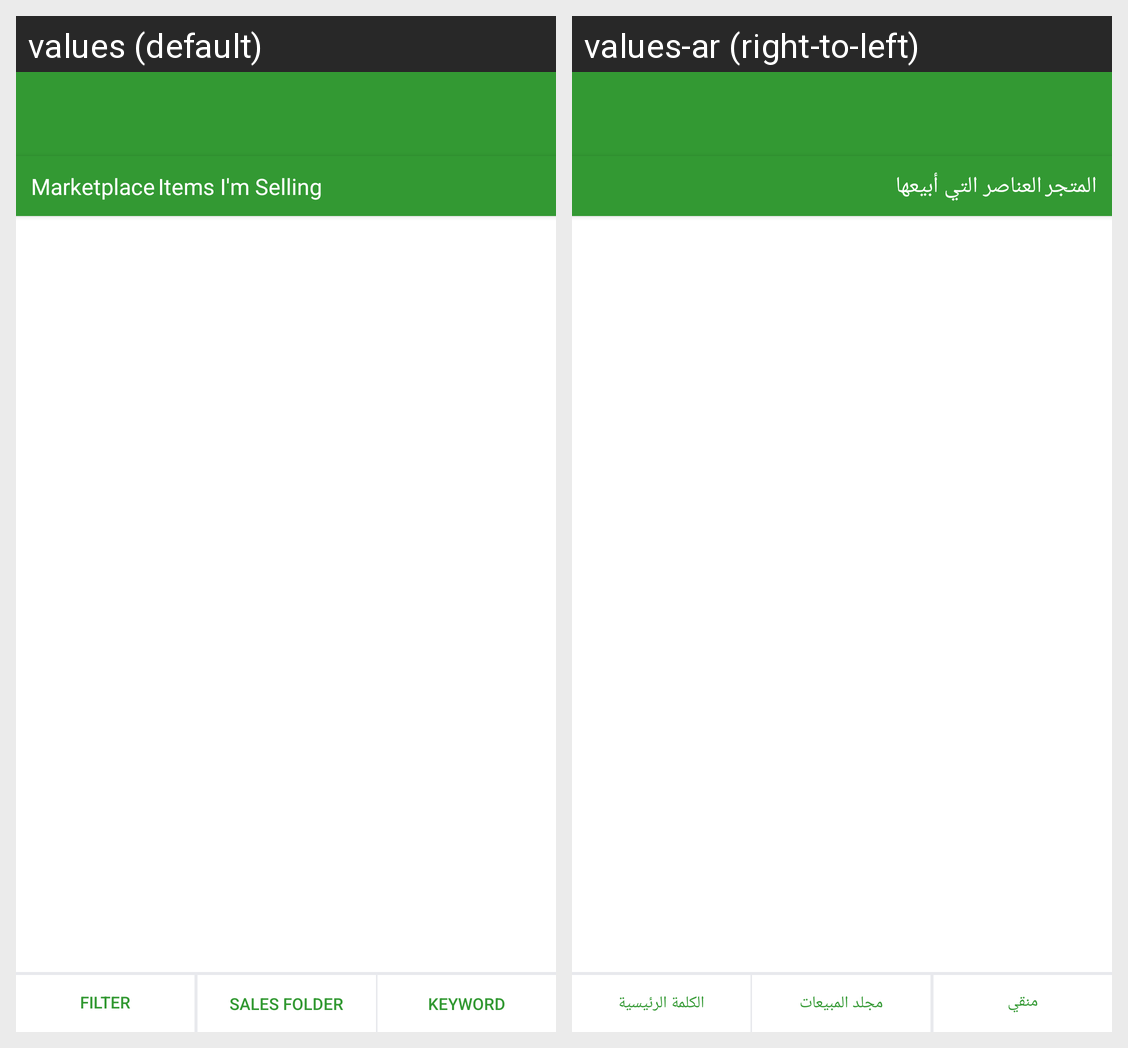

Strings drawn on this Android screen and how each of the app's shown locales translates them:
Android screen res/layout/fragment_item_im_selling.xml rendered under 2 locales, left to right: values (default), values-ar (right-to-left). Device: Nexus 5 (rendered at 1080×1920; each locale shown at half size, 540×960, under a caption strip naming it); theme AppTheme.
Strings drawn on this screen, with the default value and each locale's value (text and hints the layout hard-codes, and strings that could not be matched under every locale, appear in the picture but are not listed):

Filter
  values: Filter
  values-ar: منقي

SALESFOLDER
  values: SALES FOLDER
  values-ar: مجلد المبيعات

KEYWORD
  values: KEYWORD
  values-ar: الكلمة الرئيسية

Marketplace
  values: Marketplace
  values-ar: المتجر

ItemsImSelling
  values: Items I'm Selling
  values-ar: العناصر التي أبيعها
